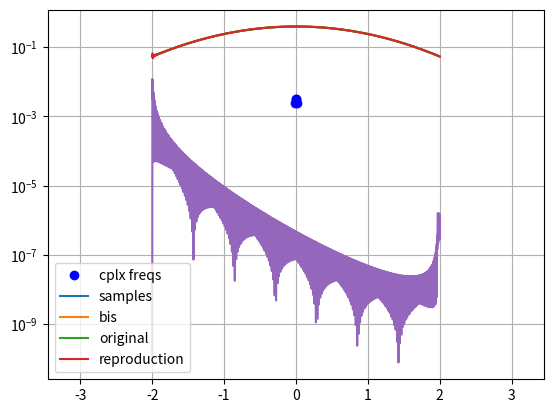

Reproduce this figure in Python.
import numpy as np


"""
This approach to interpolation doesn't make for a very efficient high precision reprentation of a function such as the Gaussian. It's 
"""


def maximal_size_linear_predictor(func: np.array):
	d = np.zeros(len(func) - 1)
	d[0] = func[1] / func[0]
	assert False, "to be finished later."


def Linear_predictor(func: np.array, m: int):
	"""Fait l'analyse de Prony de la fonction donné en argument avec au plus m termes. Suppose un pas temporelle uniforme égale à 1."""
	assert len(func) > m
	assert m > 0
	Y = np.array(
		[
			[func[n - j] if n >= j else 0 for n, y in enumerate(func[:-1])]
			for j in range(m)
		]
	).transpose()
	return np.linalg.lstsq(Y, func[1:], rcond=None)[:-2]


def predict(func: np.array, d: np.array):
	l = min(len(d), len(func))
	return np.sum(d[:l] * func[-1 : -l - 1 : -1])


def predict_N(func: np.array, d: np.array, N: int):
	l = len(d)
	f = len(func)
	out = np.concatenate([func, np.zeros(N)])
	for j in range(f, f + N):
		out[j] = predict(out[:j], d)
	return out


def extract_freqs(d):
	coeff = np.concatenate([-d[-1::-1], [1]])
	return np.roots(coeff)


def Prony_amplitude(freq: np.array, func: np.array):
	t = np.expand_dims(np.array([i for i, f in enumerate(func)]), 1)
	F = np.power(freq, t)
	return np.linalg.lstsq(F, func, rcond=None)[:-2]


def Prony_analysis(func: np.array, m: int):
	d, freq_error = Linear_predictor(func, m)
	freq = 1 / extract_freqs(d).conj()
	A, A_error = Prony_amplitude(freq, func)
	return freq, A, freq_error, A_error


def Prony_reconstruct(t: np.array, A: np.array, F: np.array):
	if len(t.shape) == 1:
		tt = np.expand_dims(t, 1)
	else:
		tt = t
	return np.dot(np.power(F, tt), A)


if __name__ == "__main__":
	import matplotlib.pyplot as plt

	M = 600
	sampling = np.linspace(-2, 2, M)
	w = np.linspace(-2, 2, 2000)
	w2 = np.linspace(0, M - 1, 2000)

	samples = np.exp(-(sampling**2) / 2) / np.sqrt(2 * np.pi)
	f = np.exp(-(w**2) / 2) / np.sqrt(2 * np.pi)
	freq, Amplitude, ferr, Aerr = Prony_analysis(samples, M - 4)
	print("frequency error: ", ferr, "amplitude error: ", Aerr)
	samples_bis = np.dot(
		np.array([freq**i for i, f in enumerate(samples)]), Amplitude
	)

	plt.plot(np.imag(np.log(freq)), np.real(np.log(freq)), "bo", label="cplx freqs")
	plt.grid()
	plt.legend()
	plt.show()

	plt.plot(sampling, samples, label="samples")
	plt.plot(sampling, samples_bis, label="bis")
	plt.legend()
	plt.show()

	f_bis = Prony_reconstruct(w2, Amplitude, freq)
	plt.plot(w, f, label="original")
	plt.plot(w, f_bis, label="reproduction")
	plt.legend()
	plt.show()

	plt.semilogy(w, np.abs(f - f_bis))
	plt.show()
